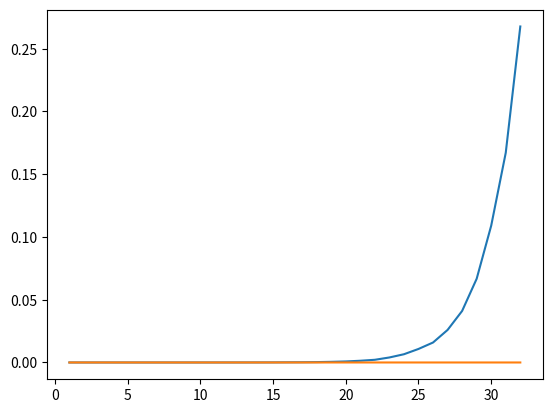

Python code for this plot: (Note: this script raises an exception after producing the figure.)
import time
import matplotlib
import matplotlib.pyplot as plt

count = 0
countDict = 0

def fib(n):
    global count
    count += 1
    if(n==1 or n==2):
        return 1
    return fib(n-1) + fib(n-2)

def fibDict(n, dict={1:1, 2:1}):
    global countDict
    countDict+=1
    try:
        return dict[n]
    except:
        dict[n] = fibDict(n-1, dict)+fibDict(n-2, dict)
        return dict[n]

def getTime(func, n):
    start = time.time()
    func(n)
    end = time.time()
    return end-start

x = [i for i in range(1, 33)]
y = [getTime(fib, i) for i in x]
z = [getTime(fibDict, i) for i in x]

plt.plot(x, y)
plt.plot(x, z)
plt.show()

class Shapes:
    def __init__(self, name):
        self.name = name
    def get_area(self):
        pass
    def get_perimeter(self):
        pass
class Circle:
    def __init__(self, r):
        super().__init__("circle")
        self.r = r
    def get_area(self):
        return 3.14*(self.r**2)
    def get_perimeter(self):
        return 2*3.14*self.r
class Square:
    def __init__(self, a):
        super().__init__("square")
        self.a = a
    def get_area(self):
        return self.a**2
    def get_perimeter(self):
        return 4*self.a
class Rectangle:
    def __init__(self, a, b):
        super().__init__("rectangle")
        self.a = a
        self.b = b
    def get_area(self):
        return self.a*self.b
    def get_perimeter(self):
        return 2*(self.a+self.b)
class Triangle:
    def __init__(self, a, b, c):
        super().__init__("triangle")
        self.a = a
        self.b = b
        self.c = c
    def get_area(self):
        a, b, c = self.a, self.b, self.c
        s = (a+b+c)/2
        return (s*(s-a)*(s-b)*(s-c))**(0.5)
    def get_perimeter(self):
        return self.a+self.b+self.c

shapeName = input("Enter shape name: ")
shape = None

if shapeName=="circle":
    r = input("Enter radius: ")
    shape = Circle(r)
elif shapeName=="square":
    a = input("Enter side length: ")
    shape = Square(a)
elif shapeName=="rectangle":
    a = input("Enter side a: ")
    b = input("Enter side b: ")
    shape = Rectangle(a, b)
elif shapeName=="triangle":
    a = input("Enter side a: ")
    b = input("Enter side b: ")
    c = input("Enter side c: ")
    shape = Triangle(a, b, c)
else:
    print("Invalid name")

print(shape.get_area())
print(shape.get_perimeter())
    

